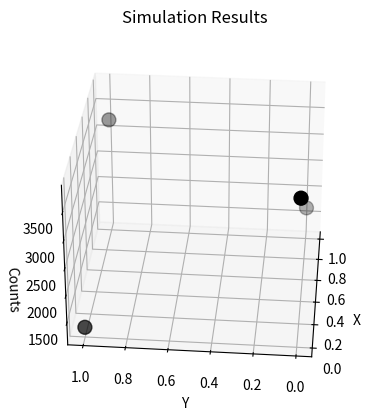
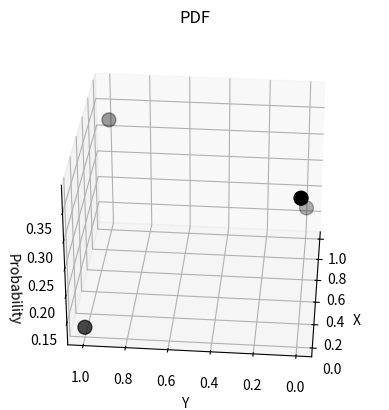

These charts were generated, in order, by the following Python code:
#Q1(a)

from random import randint
from random import random
import numpy as np

x = []
y = []

#p = int(input())
#q = int(input())
p = 0.25
q = 0.35 
for i in range(10000):
    temp = randint(0,1)
    x.append(temp)
    
    
def x1():
    temp = random()
    if temp >= q:
        return 1
    else:
        return 0

    
def x0():
    temp = random()
    if temp >= p:
        return 0
    else:
        return 1
    
for i in x:
    if i == 1:
        y.append(x1())
    else:
        y.append(x0())
        
counts = np.zeros((2,2))

for i in range(10000):
    if x[i] == 0  and y[i] == 0:
        counts[0][0]+=1
    if x[i] == 1  and y[i] == 0:
        counts[0][1]+=1
    if x[i] == 0  and y[i] == 1:
        counts[1][0]+=1
    if x[i] == 1  and y[i] == 1:
        counts[1][1]+=1

mpdf = counts/10000

import pandas as pd

dfc = pd.DataFrame(counts)
dfPDF = pd.DataFrame(mpdf)

import matplotlib.pyplot as plt

dataset = pd.DataFrame({'X' : (0,1,0,1), 'Y' : (0,0,1,1), 'Z' : list(counts[0]) + list(counts[1])})

from mpl_toolkits.mplot3d import Axes3D #for 3D projection

fig = plt.figure()
ax = fig.add_subplot(111, projection='3d')
ax.scatter(dataset['X'], dataset['Y'], dataset['Z'], c='k', s=100)
ax.view_init(30, 185)
ax.set_xlabel("X")
ax.set_ylabel("Y")
ax.set_zlabel("Counts")
ax.set_title("Simulation Results")
plt.show()


#Q2(a)


pdf = pd.DataFrame({'X' : (0,1,0,1), 'Y' : (0,0,1,1), 'Z' : list(mpdf[0]) + list(mpdf[1])})

fig = plt.figure()
ax = fig.add_subplot(111, projection='3d')
ax.scatter(pdf['X'], pdf['Y'], pdf['Z'], c='k', s=100)
ax.view_init(30, 185)
ax.set_xlabel("X")
ax.set_ylabel("Y")
ax.set_zlabel("Probability")
ax.set_title("PDF")
plt.show()

#verifying results
#1(b)
print('P(Y=0) = ', (mpdf.sum(0)[0]))
print('P(Y=1) = ', (mpdf.sum(0)[1]))

#2(b)
print('P(Y=0|X=0) = ', mpdf[0][0]/(mpdf.sum(0)[0]))
print('P(Y=0|X=1) = ', mpdf[1][0]/(mpdf.sum(0)[0]))
print('P(Y=1|X=0) = ', mpdf[0][1]/(mpdf.sum(0)[1]))
print('P(Y=1|X=1) = ', mpdf[1][1]/(mpdf.sum(0)[1]))
